Run: headless pygame with SDL's dummy video driver; simulated clock (each Clock.tick advances the game by its frame time, no real sleeping); random seed 0; keys injected as events and as key.get_pressed() state; no mouse input.
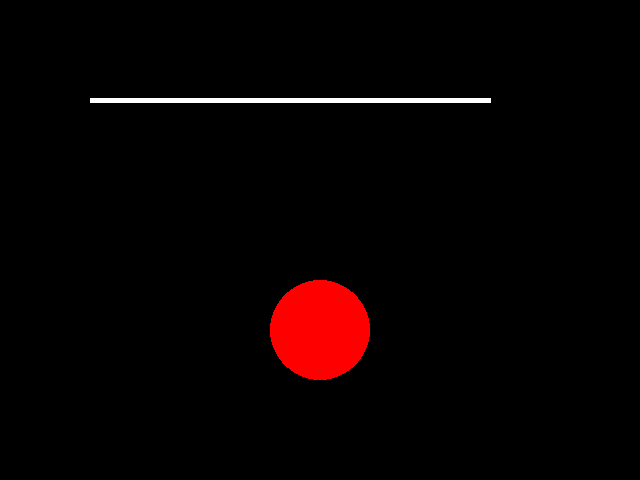
Frame 1 of 4 · flips 1–60 · no input
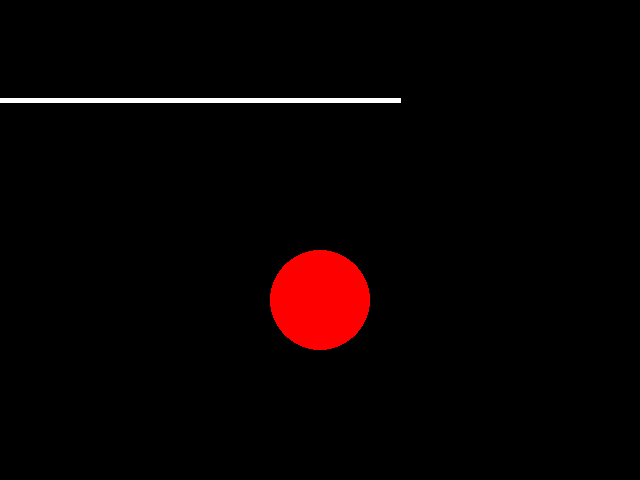
Frame 2 of 4 · flips 61–180 · tapped SPACE, RETURN · held RIGHT (→), D
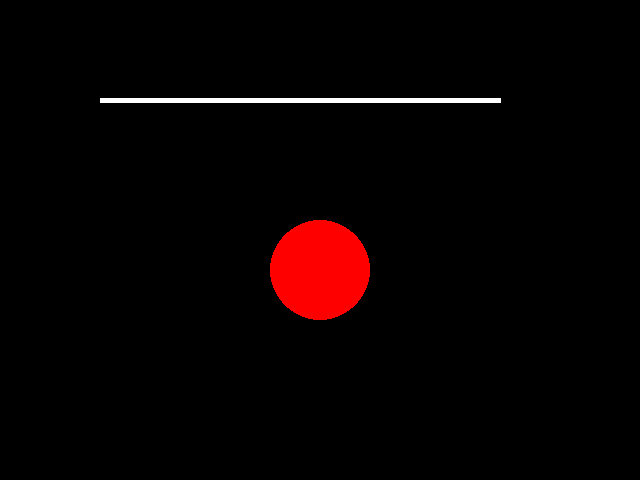
Frame 3 of 4 · flips 181–300 · held DOWN (↓), S
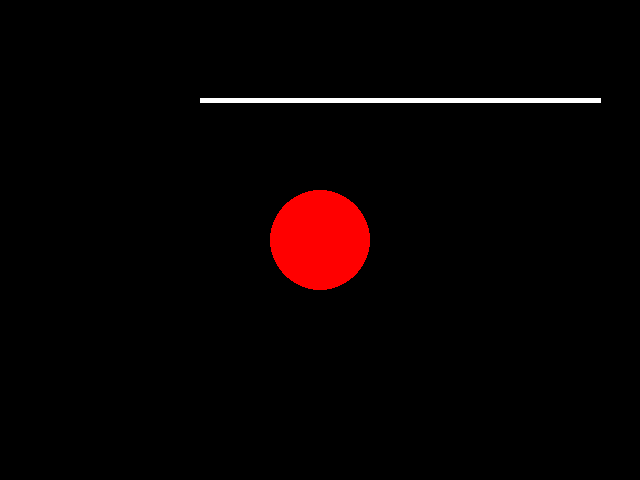
Frame 4 of 4 · flips 301–420 · held LEFT (←), A, UP (↑), W

The pygame program that drew these frames:

import pygame
from pygame.math import Vector2

# Initialize Pygame
pygame.init()

# Set up the screen
screen_width = 640
screen_height = 480
screen = pygame.display.set_mode((screen_width, screen_height))

# Set up the line and circle
line_start = Vector2(100, 100)
line_end = Vector2(500, 100)
line_velocity = Vector2(5, 0)
line_color = (255, 255, 255)
line_width = 5
circle_pos = Vector2(320, 240)
circle_radius = 50
circle_velocity = Vector2(0, 5)
circle_color = (255, 0, 0)

# Set up the clock
clock = pygame.time.Clock()

# Main loop
running = True
while running:
    # Handle events
    for event in pygame.event.get():
        if event.type == pygame.QUIT:
            running = False

    # Move the line and circle
    line_start += line_velocity
    line_end += line_velocity
    circle_pos += circle_velocity

    # Check for collisions
    line_vec = line_end - line_start
    line_len = line_vec.length()
    line_norm = line_vec.normalize()
    circle_vec = circle_pos - line_start
    dot_product = circle_vec.dot(line_norm)
    closest_point = line_start + line_norm * dot_product
    dist = closest_point.distance_to(circle_pos)
    if dist <= circle_radius and 0 <= dot_product <= line_len:
        circle_velocity = -circle_velocity

    # Check for screen bounds
    if line_start.x < 0 or line_end.x > screen_width:
        line_velocity.x = -line_velocity.x
    if circle_pos.x - circle_radius < 0 or circle_pos.x + circle_radius > screen_width:
        circle_velocity.x = -circle_velocity.x
    if line_start.y < 0 or line_end.y > screen_height:
        line_velocity.y = -line_velocity.y
    if circle_pos.y - circle_radius < 0 or circle_pos.y + circle_radius > screen_height:
        circle_velocity.y = -circle_velocity.y

    # Clear the screen
    screen.fill((0, 0, 0))

    # Draw the line and circle
    pygame.draw.line(screen, line_color, line_start, line_end, line_width)
    pygame.draw.circle(screen, circle_color, circle_pos, circle_radius)

    # Update the screen
    pygame.display.flip()

    # Limit the frame rate
    clock.tick(60)

# Clean up Pygame
pygame.quit()
